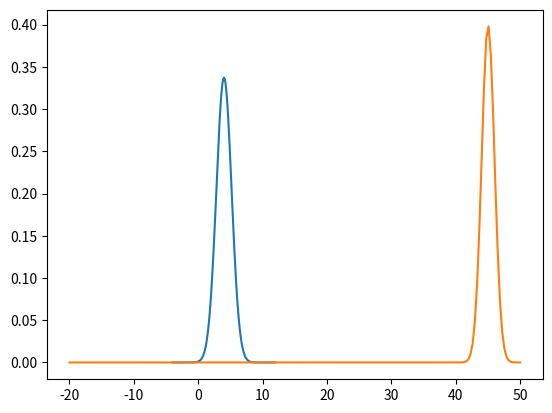

This chart was generated by the following Python code:
import numpy as np
from scipy.stats import norm
import matplotlib.pyplot as plt

s = 1.18321595662


# # Askisi 2.a
def f(x):
    denominator = s * np.sqrt(2 * np.pi)
    nominator = np.exp(-0.5 * (((x - 4) / s) ** 2))
    return nominator / denominator


x = np.linspace(start=-4, stop=12, num=500)

plt.plot(x, f(x))
plt.show()

# Askisi 2.b
x = np.linspace(start=-20, stop=50, num=200)

plt.plot(x, norm.pdf(x, 45, 1))
plt.show()
